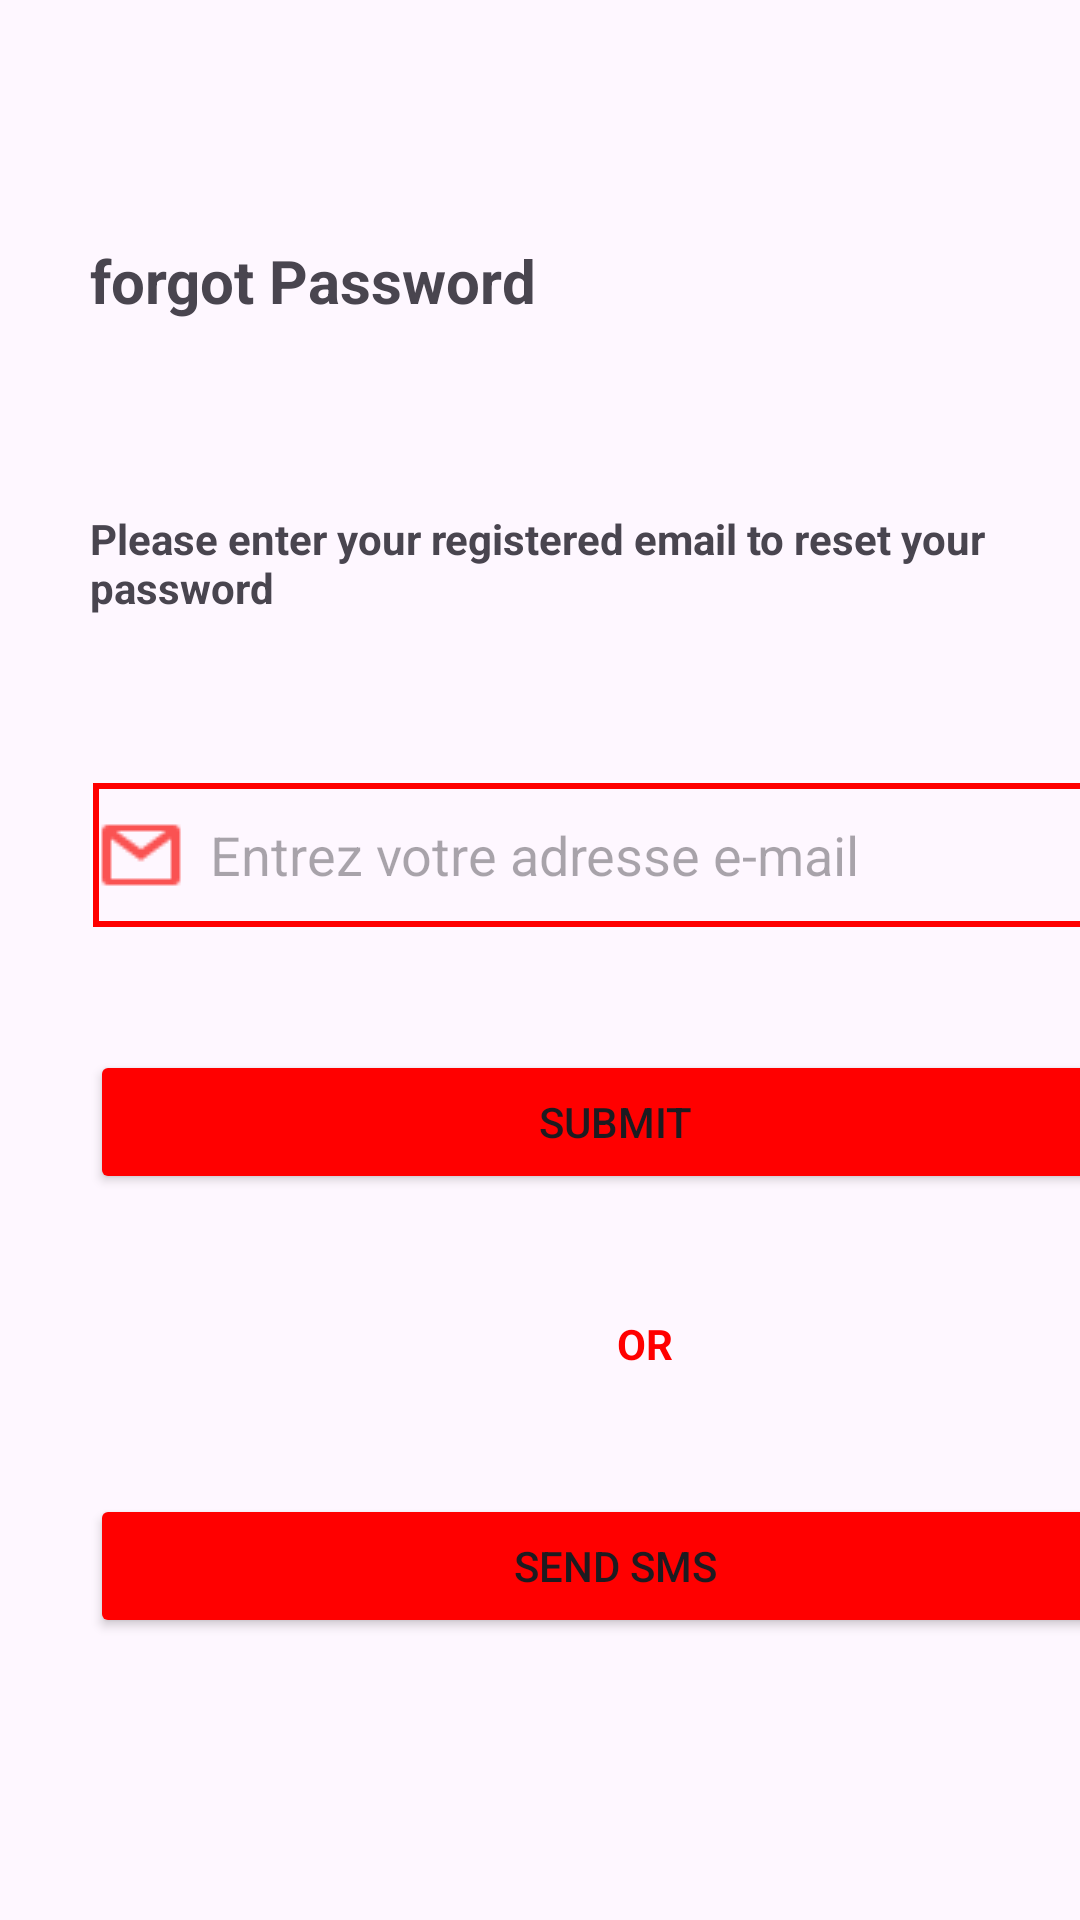

Reconstruct the res/layout file that produces this screen, plus the resources it refers to.
<!-- AndroidManifest.xml: application theme Theme.GamerApp -->
<!-- res/layout/activity_forgotpass.xml -->
<?xml version="1.0" encoding="utf-8"?>
<LinearLayout xmlns:android="http://schemas.android.com/apk/res/android"
    android:layout_width="match_parent"
    android:layout_height="match_parent"
    android:orientation="vertical">

    <TextView
        android:id="@+id/textView8"
        android:layout_width="match_parent"
        android:layout_marginTop="80dp"
        android:layout_height="80dp"
        android:layout_marginLeft="30dp"
        android:textStyle="bold"
        android:textSize="20dp"
        android:text="forgot Password " />

    <TextView
        android:id="@+id/textView9"
        android:layout_width="350dp"
        android:layout_marginLeft="30dp"
        android:layout_marginTop="10dp"
        android:layout_height="60dp"
        android:textStyle="bold"
        android:text="Please enter your registered email to reset your password" />
    <EditText
        android:id="@+id/editText1"
        android:layout_width="350dp"
        android:layout_marginLeft="30dp"
        android:layout_height="50dp"
        android:hint="Entrez votre adresse e-mail"
        android:padding="2dp"
        android:background="@drawable/edit_text_border"
        android:drawableLeft="@drawable/mailred"
        android:drawablePadding="8dp"
        android:layout_marginTop="30dp"
        android:inputType="textEmailAddress" />
    <Button
        android:id="@+id/button2"
        android:layout_marginTop="40dp"
        android:layout_width="350dp"
        android:layout_marginLeft="30dp"
        android:layout_height="wrap_content"
        android:backgroundTint="#ff0000"
        android:text="Submit" />

    <TextView
        android:id="@+id/textView10"
        android:layout_width="350dp"
        android:layout_marginTop="20dp"
        android:layout_height="60dp"
        android:layout_marginLeft="40dp"
        android:gravity="center"
        android:textStyle="bold"
        android:textColor="#ff0000"
        android:text="OR" />

    <Button
        android:id="@+id/sms"
        android:layout_width="350dp"
        android:layout_height="wrap_content"
        android:layout_marginLeft="30dp"
        android:layout_marginTop="20dp"
        android:backgroundTint="#ff0000"
        android:text="Send SMS" />
</LinearLayout>
<!-- resources referenced by this layout -->
<resources>
  <!-- drawable edit_text_border (drawable) -->
  <?xml version="1.0" encoding="utf-8"?>
  <layer-list xmlns:android="http://schemas.android.com/apk/res/android">
      <item android:right="1dp" android:left="1dp" android:top="1dp" android:bottom="1dp">
          <shape android:shape="rectangle">
              <stroke
                  android:width="2dp"
                  android:color="#FF0000" />
              <solid android:color="#00FFFFFF" />
          </shape>
      </item>
  </layer-list>
  <!-- drawable mailred: png bitmap (drawable, 430 bytes) -->
  <style name="Theme.GamerApp" parent="Base.Theme.GamerApp" />
  <style name="Base.Theme.GamerApp" parent="Theme.Material3.DayNight.NoActionBar">
          
          
      </style>
</resources>
